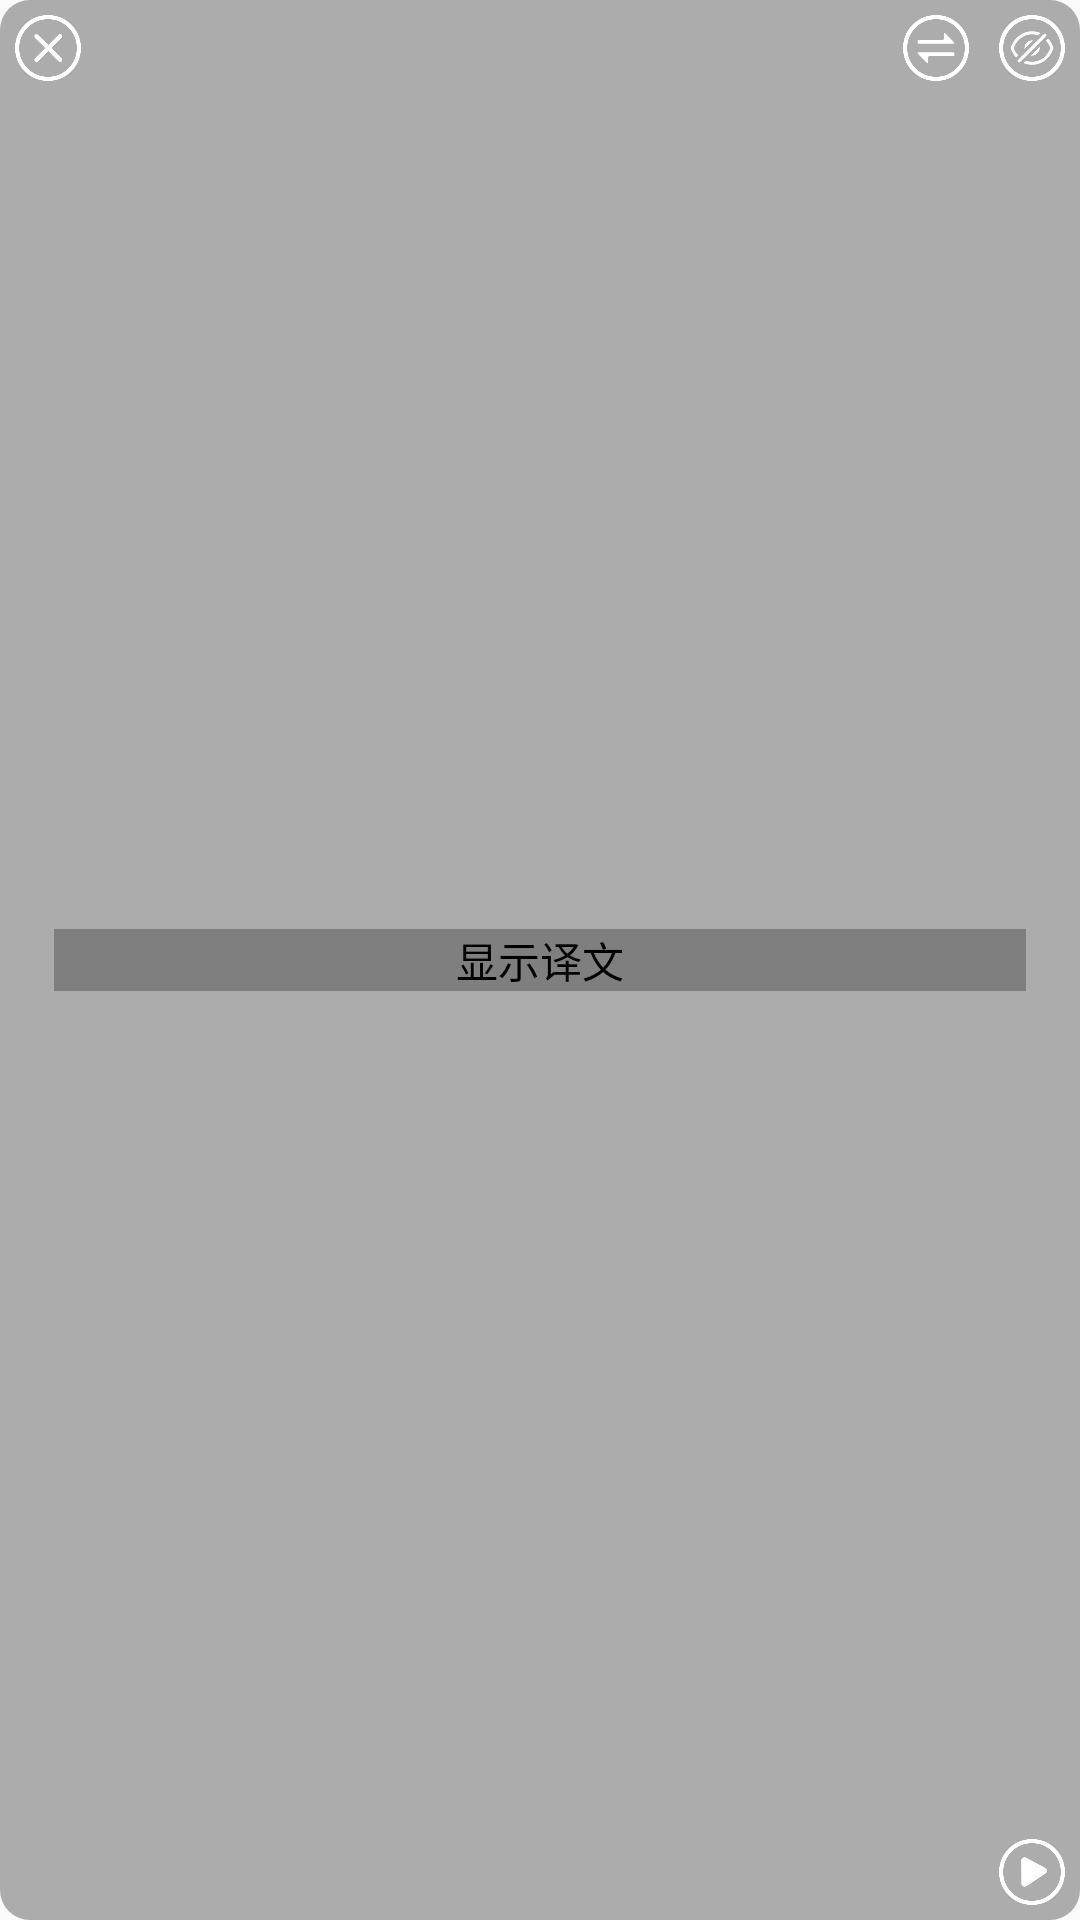

Write the Android layout XML for this screen, with the resource values it uses.
<!-- AndroidManifest.xml: application theme AppTheme -->
<!-- res/layout/floatwindow_subtitle.xml -->
<?xml version="1.0" encoding="utf-8"?>
<androidx.constraintlayout.widget.ConstraintLayout xmlns:android="http://schemas.android.com/apk/res/android"
    xmlns:app="http://schemas.android.com/apk/res-auto"
    xmlns:SubtitleFlowView="http://schemas.android.com/apk/res-auto"
    android:id="@+id/floatwindow_subtitle"
    android:layout_width="300dp"
    android:layout_height="100dp"
    android:background="@drawable/radius_style_floatwindow"
    android:contentDescription="Yuka同步字幕窗"
    android:orientation="vertical">

    <ImageView
        android:id="@+id/sbw_close"
        android:layout_width="32dp"
        android:layout_height="32dp"
        android:contentDescription="关闭"
        android:padding="5dp"
        android:src="@drawable/floatwindow_close"
        app:layout_constraintLeft_toLeftOf="parent"
        app:layout_constraintTop_toTopOf="parent" />

    <ImageView
        android:id="@+id/sbw_pap"
        android:layout_width="32dp"
        android:layout_height="32dp"
        android:contentDescription="开始同步字幕"
        android:padding="5dp"
        android:src="@drawable/floatwindow_start"
        app:layout_constraintBottom_toBottomOf="parent"
        app:layout_constraintRight_toRightOf="parent" />


    <ImageView
        android:id="@+id/sbw_change"
        android:layout_width="32dp"
        android:layout_height="32dp"
        android:contentDescription="译文-原文切换"
        android:padding="5dp"
        android:src="@drawable/floatwindow_change"
        app:layout_constraintRight_toLeftOf="@id/sbw_hide"
        app:layout_constraintTop_toTopOf="parent" />

    <ImageView
        android:id="@+id/sbw_hide"
        android:layout_width="32dp"
        android:layout_height="32dp"
        android:contentDescription="隐藏菜单"
        android:padding="5dp"
        android:src="@drawable/floatwindow_hide"
        app:layout_constraintRight_toRightOf="parent"
        app:layout_constraintTop_toTopOf="parent" />

    <com.wzy.yuka.ui.view.SubtitleFlowView
        android:id="@+id/sbw_originalText"
        android:layout_width="0dp"
        android:layout_height="wrap_content"
        android:layout_centerHorizontal="true"
        android:layout_centerVertical="true"
        android:layout_marginBottom="4dp"
        android:contentDescription="显示原文"
        android:visibility="gone"
        SubtitleFlowView:firstText="@string/floatwindow_subtitle_displayOrigin"
        SubtitleFlowView:textAlignment="center"
        SubtitleFlowView:textColor="@color/text_color_DarkBg"
        SubtitleFlowView:textSize="13"
        app:layout_constraintBottom_toBottomOf="parent"
        app:layout_constraintEnd_toEndOf="parent"
        app:layout_constraintLeft_toLeftOf="parent"
        app:layout_constraintRight_toRightOf="parent"
        app:layout_constraintStart_toStartOf="parent"
        app:layout_constraintTop_toTopOf="parent"
        app:layout_constraintWidth_percent="0.9"
        app:lineHeight="20sp" />

    <com.wzy.yuka.ui.view.SubtitleFlowView
        android:id="@+id/sbw_translatedText"
        android:layout_width="0dp"
        android:layout_height="wrap_content"
        android:contentDescription="显示译文"
        SubtitleFlowView:firstText="@string/floatwindow_subtitle_displayTrans"
        SubtitleFlowView:textAlignment="center"
        SubtitleFlowView:textColor="@color/text_color_DarkBg"
        SubtitleFlowView:textSize="13"
        app:layout_constraintBottom_toBottomOf="parent"
        app:layout_constraintLeft_toLeftOf="parent"
        app:layout_constraintRight_toRightOf="parent"
        app:layout_constraintTop_toTopOf="parent"
        app:layout_constraintWidth_percent="0.9"
        app:lineHeight="20sp" />


</androidx.constraintlayout.widget.ConstraintLayout>
<!-- resources referenced by this layout -->
<resources>
  <color name="text_color_DarkBg">#FFFFFF</color>
  <!-- drawable floatwindow_change: png bitmap (drawable, 5266 bytes) -->
  <!-- drawable floatwindow_close: png bitmap (drawable, 6217 bytes) -->
  <!-- drawable floatwindow_hide: png bitmap (drawable, 8624 bytes) -->
  <!-- drawable floatwindow_start: png bitmap (drawable, 5551 bytes) -->
  <!-- drawable radius_style_floatwindow (drawable) -->
  <?xml version="1.0" encoding="utf-8"?>
  <shape xmlns:android="http://schemas.android.com/apk/res/android"
      android:layout_width="match_parent"
      android:layout_height="240dp"
      android:shape="rectangle">
      
  
      
      <solid android:color="#50000000" />
  
      
      <corners
          android:bottomLeftRadius="10dp"
          android:bottomRightRadius="10dp"
          android:topLeftRadius="10dp"
          android:topRightRadius="10dp" />
  
  </shape>
  <string name="floatwindow_subtitle_displayOrigin">显示原文</string>
  <string name="floatwindow_subtitle_displayTrans">显示译文</string>
  <style name="AppTheme" parent="Theme.AppCompat.Light.DarkActionBar">
          
          <item name="colorPrimary">@color/colorPrimary</item>
          <item name="colorPrimaryDark">@color/colorPrimaryDark</item>
          <item name="colorAccent">@color/colorAccent</item>
      </style>
  <color name="colorPrimary">#F06292</color>
  <color name="colorPrimaryDark">#a84466</color>
  <color name="colorAccent">#f381a7</color>
</resources>
